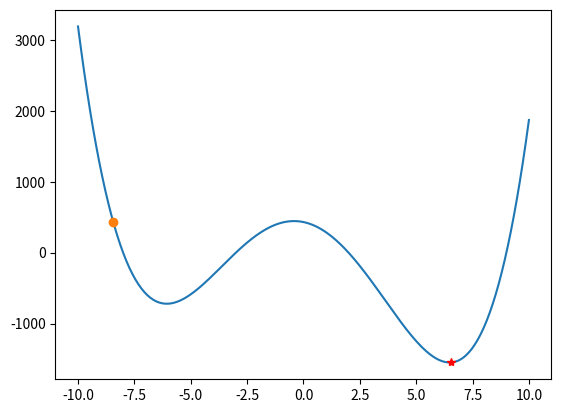

This figure's Python source:
import numpy as np
import matplotlib.pyplot as plt

def inputfun(x):
    return (x-2)*(x+3)*(x+8)*(x-9)

initT=1000
minT=1
iterL=1000
delta=0.95
k=1

initx=10*(2*np.random.rand()-1)
nowt=initT
print("init soulution",initx)
xx=np.linspace(-10,10,300)
yy=inputfun(xx)
plt.figure()
plt.plot(xx,yy)
plt.plot(initx,inputfun(initx),"o")

while nowt>minT:
    for i in np.arange(1,iterL,1):
        funVal=inputfun(initx)
        xnew=initx+(2*np.random.rand()-1)
        if xnew>=-10 and xnew<=10:
            funnew=inputfun(xnew)
            res=funnew-funVal
            if res<0:
                initx=xnew
            else:
                p=np.exp(-(res)/(k*nowt))
                if np.random.rand()<p:
                    initx=xnew
    nowt=nowt*delta
print("optimal solution",initx)
print("opitmal value",inputfun(initx))
plt.plot(initx,inputfun(initx),"*r")
plt.show()
